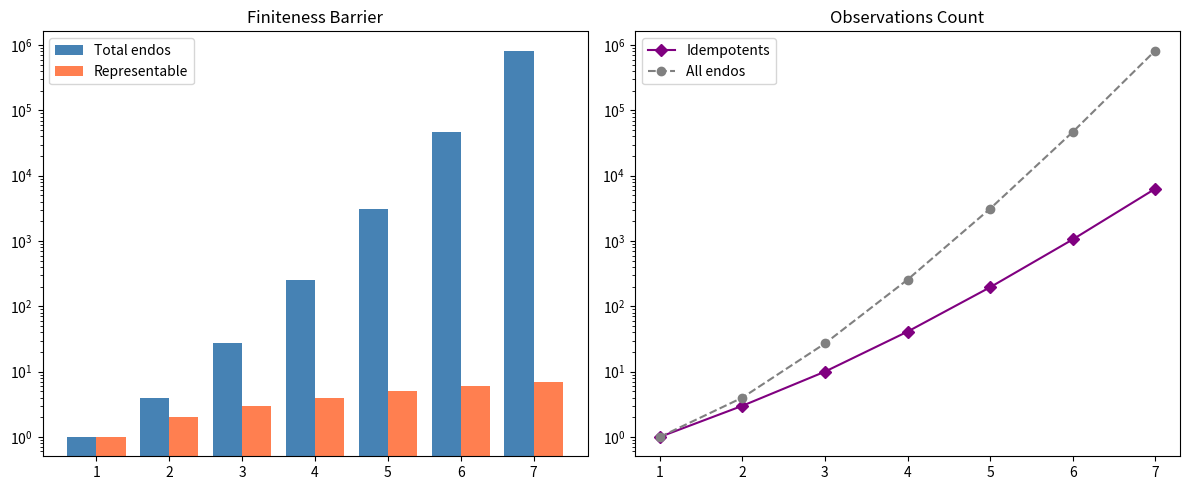

Generate this figure with matplotlib:
import matplotlib.pyplot as plt
import numpy as np
from math import comb

def idempotent_count(n):
    return sum(comb(n, k) * (k ** (n - k)) for k in range(n + 1))

ns = list(range(1, 8))
total = [n**n for n in ns]
deficiency = [n**n - n for n in ns]
idem = [idempotent_count(n) for n in ns]

fig, ax = plt.subplots(1, 2, figsize=(12, 5))
ax[0].bar(np.array(ns)-0.2, total, 0.4, label='Total endos', color='steelblue')
ax[0].bar(np.array(ns)+0.2, ns, 0.4, label='Representable', color='coral')
ax[0].set_yscale('log'); ax[0].legend(); ax[0].set_title('Finiteness Barrier')
ax[1].plot(ns, idem, 'D-', color='purple', label='Idempotents')
ax[1].plot(ns, total, 'o--', color='gray', label='All endos')
ax[1].set_yscale('log'); ax[1].legend(); ax[1].set_title('Observations Count')
plt.tight_layout(); plt.savefig('deficiency.png', dpi=150); plt.show()
